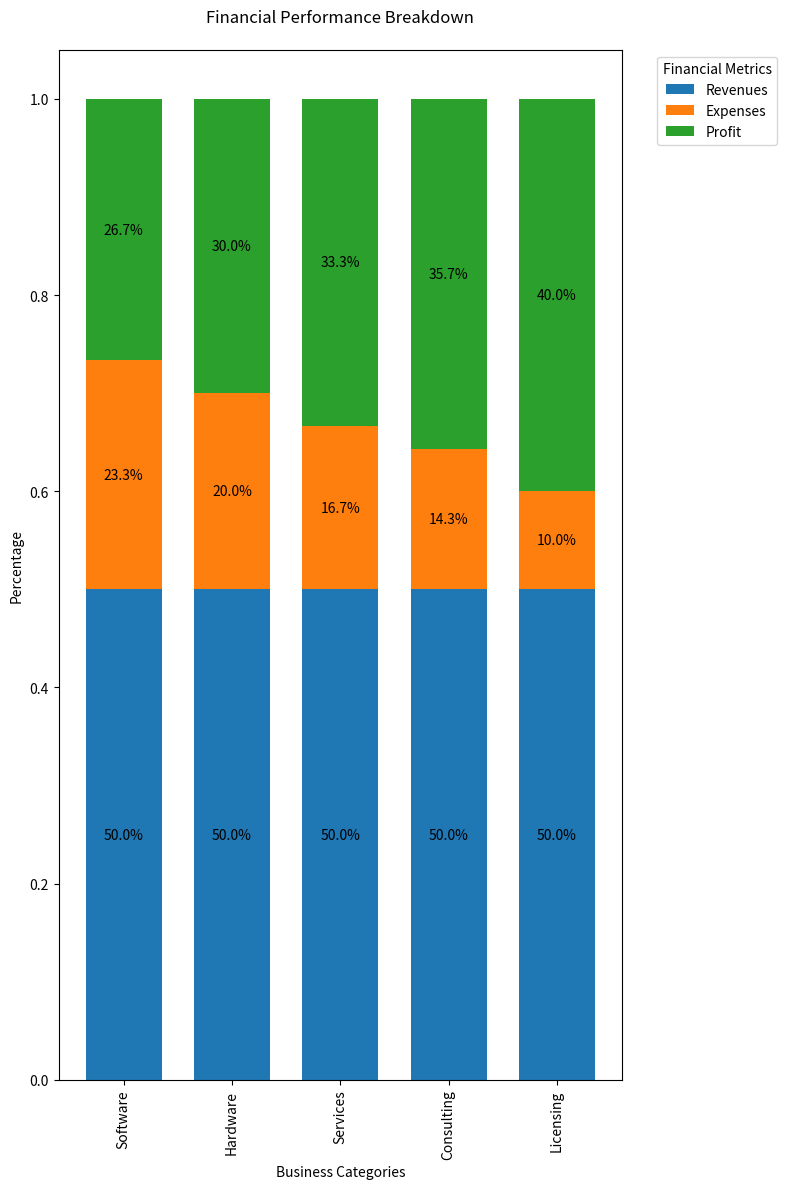

Write the Python code that produced this figure.

import matplotlib.pyplot as plt
import seaborn as sns
import pandas as pd

data = {
    'Category': ['Software', 'Hardware', 'Services', 'Consulting', 'Licensing'],
    'Revenues': [150, 100, 90, 70, 50],
    'Expenses': [70, 40, 30, 20, 10],
    'Profit': [80, 60, 60, 50, 40]
}
df = pd.DataFrame(data)

df_percentage = df.set_index('Category')
df_percentage = df_percentage.divide(df_percentage.sum(axis=1), axis=0)

fig, ax = plt.subplots(figsize=(8, 12))
df_percentage.plot(kind='bar', stacked=True, color=['#1f77b4', '#ff7f0e', '#2ca02c'], ax=ax, width=0.7)

for n in df_percentage:
    for i, (cs, ab, pc) in enumerate(zip(df_percentage.iloc[:, :].cumsum(1)[n], 
                                          df_percentage[n], df_percentage[n])):
        if pc > 0:
            plt.text(i, cs - ab / 2, str(round(pc * 100, 1)) + '%', va='center', ha='center')

plt.title('Financial Performance Breakdown', pad=20)
ax.set_ylabel('Percentage')
ax.set_xlabel('Business Categories')
plt.legend(title='Financial Metrics', bbox_to_anchor=(1.05, 1), loc='upper left')

plt.tight_layout()
plt.show()